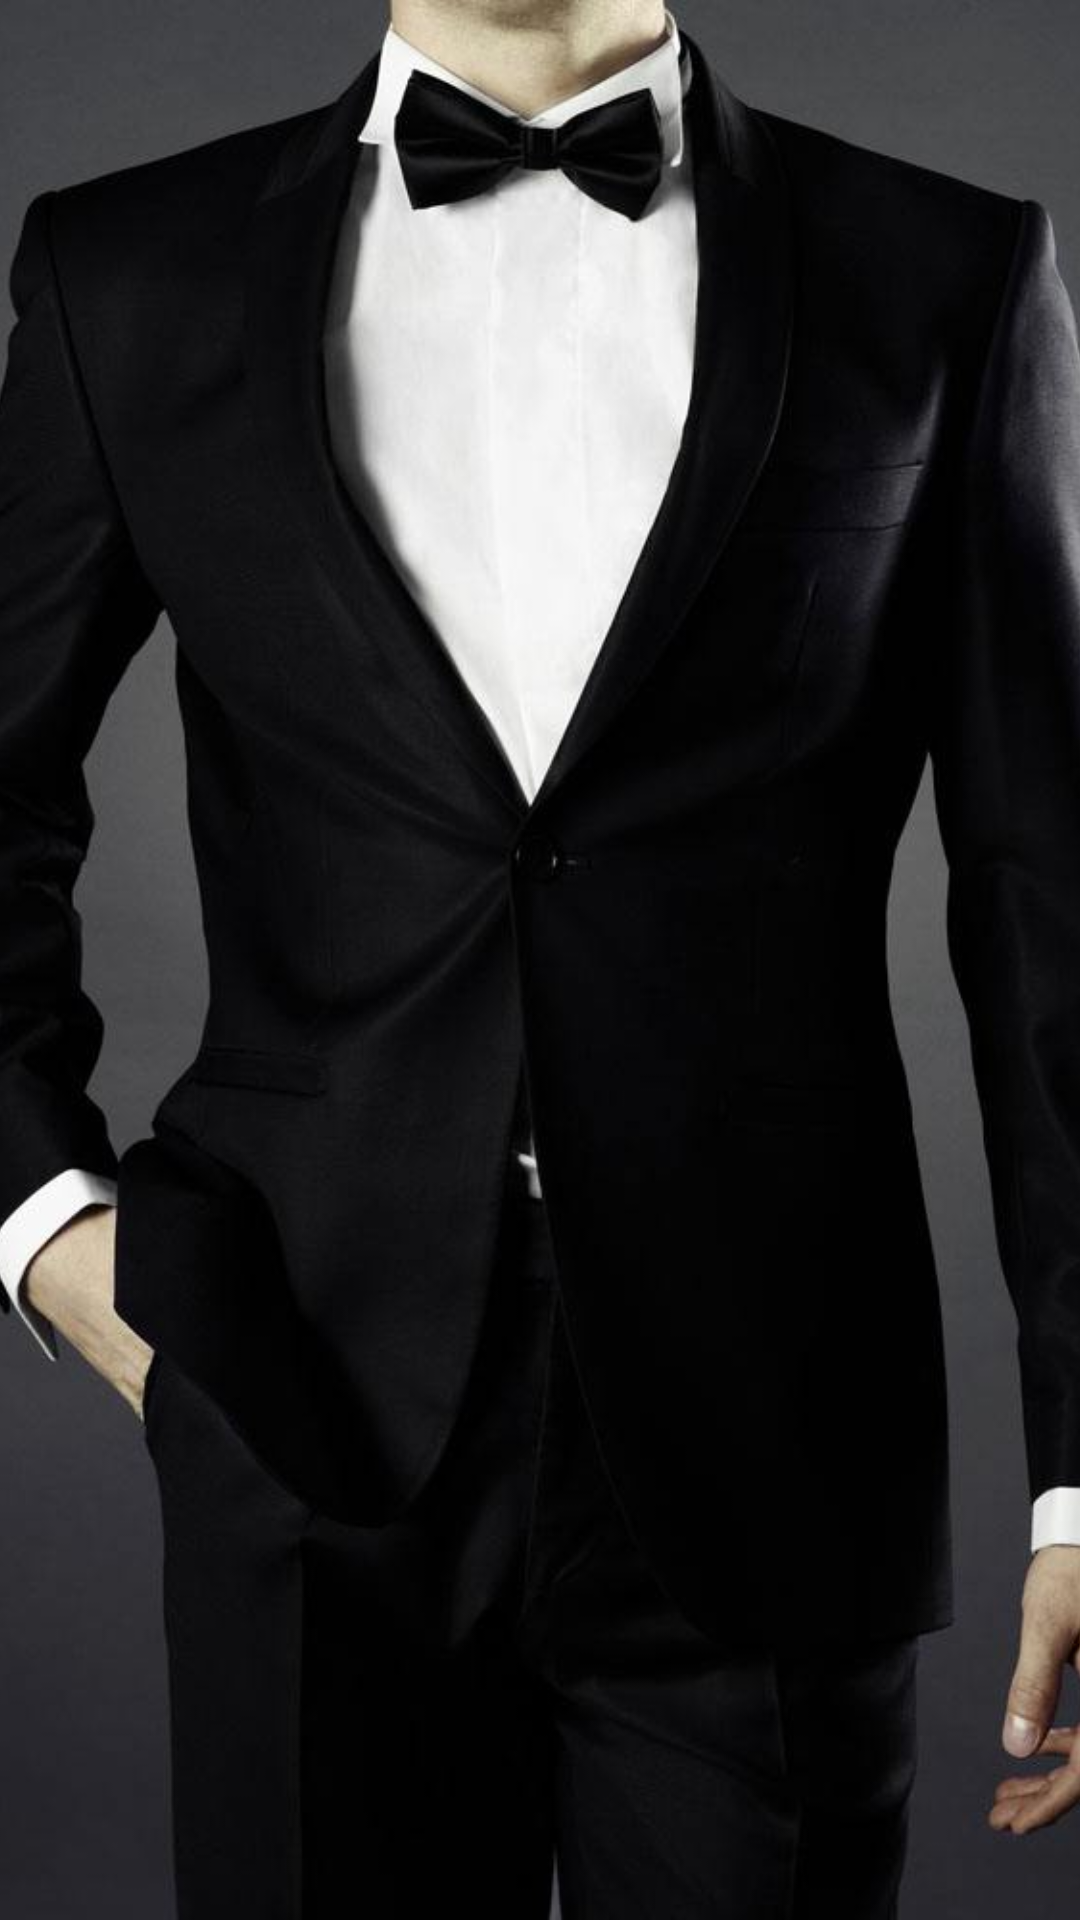

Android layout source for this screen:
<!-- AndroidManifest.xml: application theme AppTheme -->
<!-- res/layout/activity_splash.xml -->
<?xml version="1.0" encoding="utf-8"?>
<RelativeLayout xmlns:android="http://schemas.android.com/apk/res/android"
    xmlns:tools="http://schemas.android.com/tools"
    android:id="@+id/activity_splash"
    android:layout_width="match_parent"
    android:layout_height="match_parent"
    tools:context="com.example.gabriel.hentaichat.view.activity.SplashActivity">

    <ImageView
        android:id="@+id/iv_splash"
        android:scaleType="centerCrop"
        android:src="@drawable/gentleman"
        android:layout_width="match_parent"
        android:layout_height="match_parent" />

</RelativeLayout>
<!-- resources referenced by this layout -->
<resources>
  <!-- drawable gentleman: jpg bitmap (drawable, 46004 bytes) -->
  <style name="AppTheme" parent="Theme.AppCompat.Light.DarkActionBar">
          
          <item name="colorPrimary">@color/colorPrimary</item>
          <item name="colorPrimaryDark">@color/colorPrimaryDark</item>
          <item name="colorAccent">@color/colorAccent</item>
          <item name="windowNoTitle">true</item>
      </style>
  <color name="colorPrimary">#3F51B5</color>
  <color name="colorPrimaryDark">#303F9F</color>
  <color name="colorAccent">#FF4081</color>
</resources>
